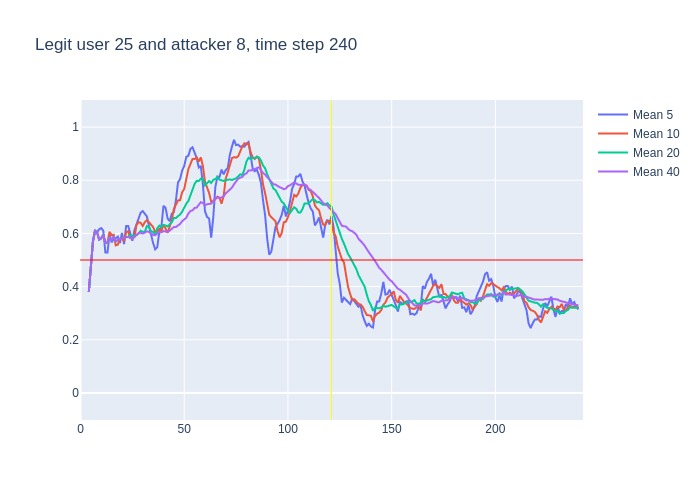

Data behind this chart, as committed beside it:
, time, confidence, avg_5_conf, avg_10_conf, avg_20_conf, avg_40_conf, real_user, predicted, user_count
0, 3, 0.38, , , , , 25, 25, 16
1, 4, 0.59, 0.38, 0.38, 0.38, 0.38, 25, 25, 16
2, 5, 0.74, 0.485, 0.485, 0.485, 0.485, 25, 25, 16
3, 6, 0.73, 0.57, 0.57, 0.57, 0.57, 25, 25, 16
4, 7, 0.58, 0.61, 0.61, 0.61, 0.61, 25, 25, 16
5, 8, 0.44, 0.604, 0.604, 0.604, 0.604, 25, 25, 16
6, 9, 0.61, 0.616, 0.5767, 0.5767, 0.5767, 25, 25, 16
7, 10, 0.69, 0.62, 0.5814, 0.5814, 0.5814, 25, 25, 16
8, 11, 0.32, 0.61, 0.595, 0.595, 0.595, 25, 25, 16
9, 12, 0.58, 0.528, 0.5644, 0.5644, 0.5644, 25, 25, 16
10, 13, 0.78, 0.528, 0.566, 0.566, 0.566, 25, 25, 16
11, 14, 0.46, 0.596, 0.606, 0.5855, 0.5855, 25, 25, 16
12, 15, 0.76, 0.566, 0.593, 0.575, 0.575, 25, 25, 16
13, 16, 0.33, 0.58, 0.595, 0.5892, 0.5892, 25, 25, 16
14, 17, 0.61, 0.582, 0.555, 0.5707, 0.5707, 25, 25, 16
15, 18, 0.66, 0.588, 0.558, 0.5733, 0.5733, 25, 25, 16
16, 19, 0.65, 0.564, 0.58, 0.5787, 0.5787, 25, 25, 16
17, 20, 0.55, 0.602, 0.584, 0.5829, 0.5829, 25, 25, 16
18, 21, 0.67, 0.56, 0.57, 0.5811, 0.5811, 25, 25, 16
19, 22, 0.61, 0.628, 0.605, 0.5858, 0.5858, 25, 25, 16
20, 23, 0.53, 0.628, 0.608, 0.587, 0.587, 25, 25, 16
21, 24, 0.5, 0.602, 0.583, 0.5945, 0.5843, 25, 25, 16
22, 25, 0.75, 0.572, 0.587, 0.59, 0.5805, 25, 25, 16
23, 26, 0.79, 0.612, 0.586, 0.5905, 0.5878, 25, 25, 16
24, 27, 0.71, 0.636, 0.632, 0.5935, 0.5963, 25, 25, 16
25, 28, 0.64, 0.656, 0.642, 0.6, 0.6008, 25, 25, 16
26, 29, 0.53, 0.678, 0.64, 0.61, 0.6023, 25, 25, 16
27, 30, 0.69, 0.684, 0.628, 0.606, 0.5996, 25, 25, 16
28, 31, 0.75, 0.672, 0.642, 0.606, 0.6029, 25, 25, 16
29, 32, 0.53, 0.664, 0.65, 0.6275, 0.6079, 25, 25, 16
30, 33, 0.45, 0.628, 0.642, 0.625, 0.6053, 25, 25, 16
31, 34, 0.4, 0.59, 0.634, 0.6085, 0.6003, 25, 25, 16
32, 35, 0.57, 0.564, 0.624, 0.6055, 0.5941, 25, 25, 16
33, 36, 0.79, 0.54, 0.606, 0.596, 0.5933, 25, 25, 16
34, 37, 0.82, 0.548, 0.606, 0.619, 0.5991, 25, 25, 16
35, 38, 0.55, 0.606, 0.617, 0.6295, 0.6054, 25, 25, 16
36, 39, 0.79, 0.626, 0.608, 0.624, 0.6039, 25, 25, 16
37, 40, 0.53, 0.704, 0.634, 0.631, 0.6089, 25, 25, 16
38, 41, 0.59, 0.696, 0.618, 0.63, 0.6068, 25, 25, 16
39, 42, 0.77, 0.656, 0.602, 0.626, 0.6064, 25, 25, 16
40, 43, 0.69, 0.646, 0.626, 0.634, 0.6105, 25, 25, 16
41, 44, 0.82, 0.674, 0.65, 0.642, 0.6182, 25, 25, 16
42, 45, 0.75, 0.68, 0.692, 0.658, 0.624, 25, 25, 16
43, 46, 0.93, 0.724, 0.71, 0.658, 0.6242, 25, 25, 16
44, 47, 0.83, 0.792, 0.724, 0.665, 0.6293, 25, 25, 16
45, 48, 0.85, 0.804, 0.725, 0.671, 0.6355, 25, 25, 16
46, 49, 0.91, 0.836, 0.755, 0.6815, 0.6458, 25, 25, 16
47, 50, 0.92, 0.854, 0.767, 0.7005, 0.6533, 25, 25, 16
48, 51, 0.95, 0.888, 0.806, 0.712, 0.659, 25, 25, 16
49, 52, 0.96, 0.892, 0.842, 0.722, 0.6748, 25, 25, 16
50, 53, 0.88, 0.918, 0.861, 0.7435, 0.6843, 25, 25, 16
51, 54, 0.82, 0.924, 0.88, 0.765, 0.6867, 25, 25, 16
52, 55, 0.81, 0.906, 0.88, 0.786, 0.6957, 25, 25, 16
53, 56, 0.77, 0.884, 0.886, 0.798, 0.697, 25, 25, 16
54, 57, 0.99, 0.848, 0.87, 0.797, 0.708, 25, 25, 16
55, 58, 0.53, 0.854, 0.886, 0.8055, 0.7175, 25, 25, 16
56, 59, 0.32, 0.784, 0.854, 0.8045, 0.7143, 25, 25, 16
57, 60, 0.7, 0.684, 0.795, 0.781, 0.706, 25, 25, 16
58, 61, 0.74, 0.662, 0.773, 0.7895, 0.7097, 25, 25, 16
59, 62, 0.63, 0.656, 0.752, 0.797, 0.7115, 25, 25, 16
... 178 more rows
